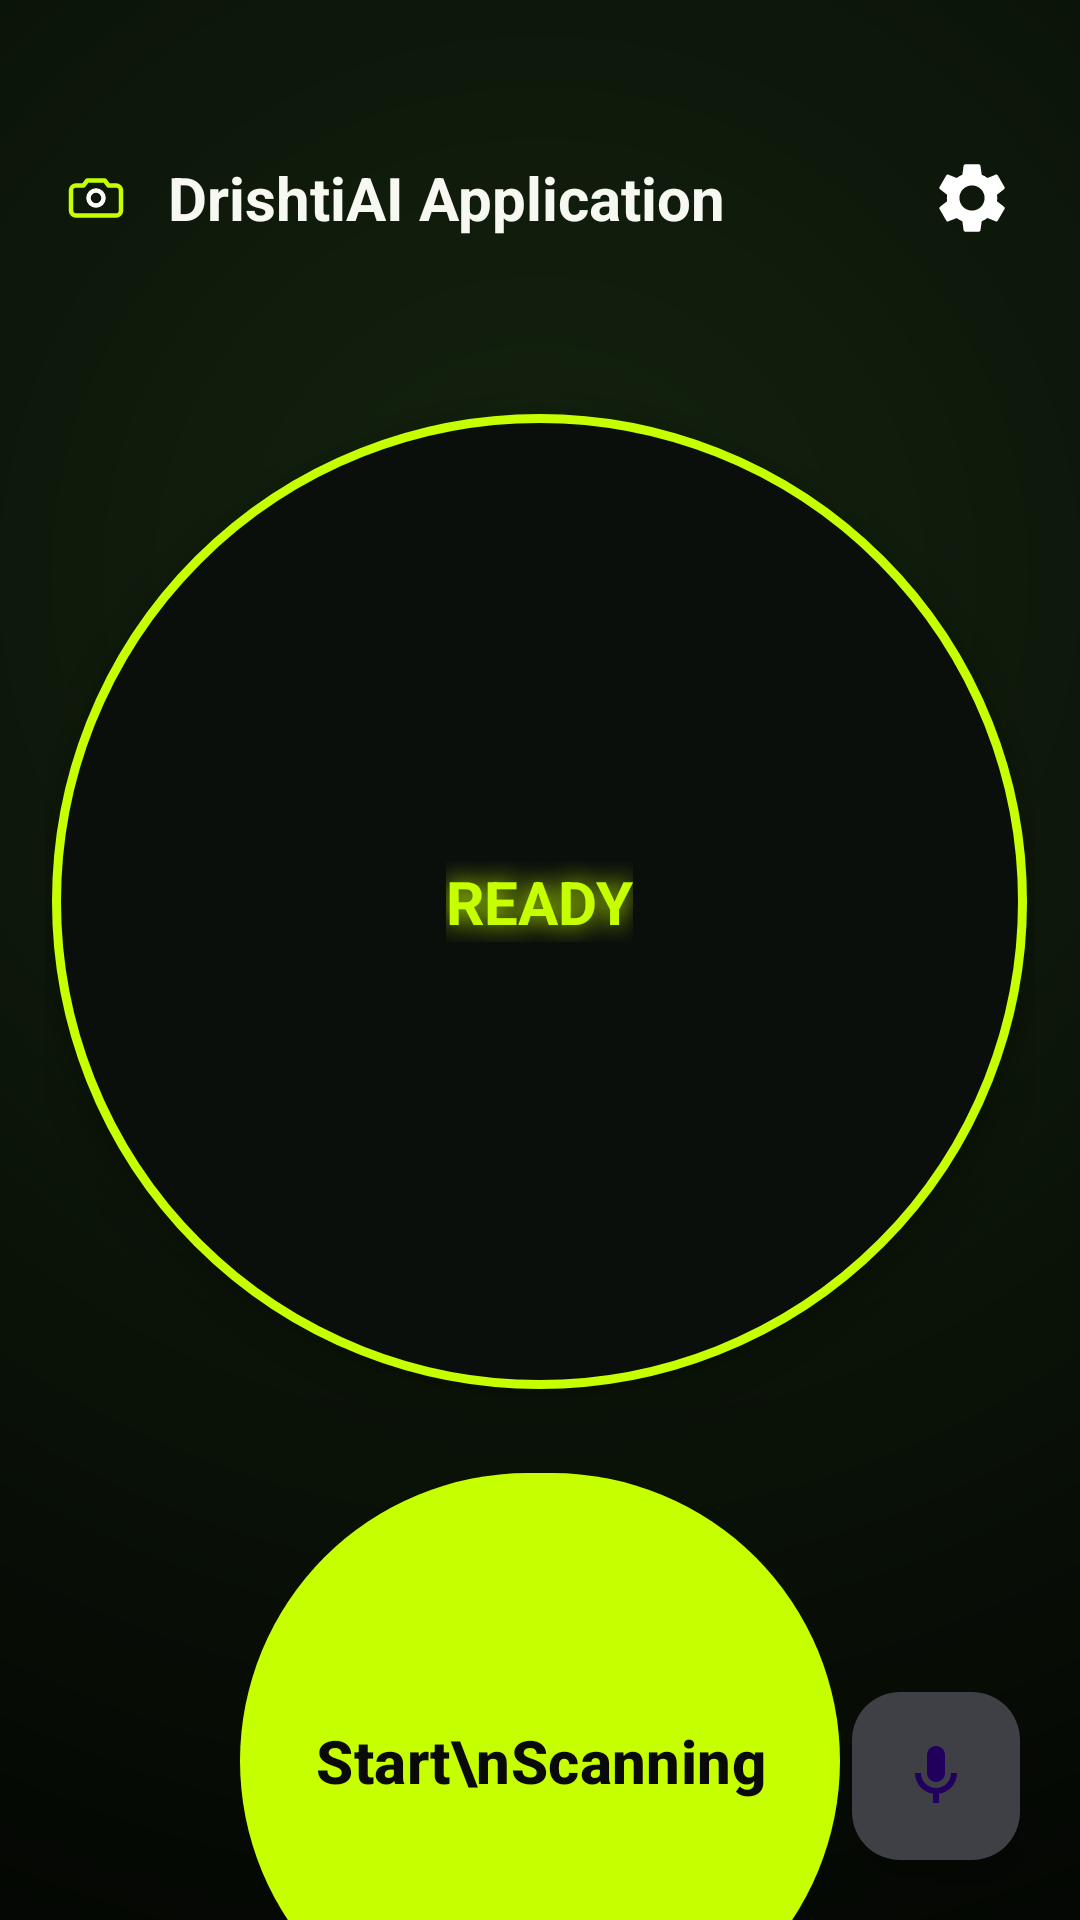

Reconstruct the res/layout file that produces this screen, plus the resources it refers to.
<!-- AndroidManifest.xml: application theme Theme.DrishtiAiApplication -->
<!-- res/layout/activity_main.xml -->
<?xml version="1.0" encoding="utf-8"?>
<androidx.constraintlayout.widget.ConstraintLayout xmlns:android="http://schemas.android.com/apk/res/android"
    xmlns:app="http://schemas.android.com/apk/res-auto"
    android:layout_width="match_parent"
    android:layout_height="match_parent"
    android:background="@drawable/bg_main_gradient">

    <LinearLayout
        android:id="@+id/topBar"
        android:layout_marginTop="30dp"
        android:layout_width="0dp"
        android:layout_height="wrap_content"
        android:padding="@dimen/padding_top_bar"
        android:orientation="horizontal"
        android:gravity="center_vertical"
        app:layout_constraintTop_toTopOf="parent"
        app:layout_constraintStart_toStartOf="parent"
        app:layout_constraintEnd_toEndOf="parent">

        <ImageView
            android:layout_width="32dp"
            android:layout_height="32dp"
            android:padding="6dp"
            android:src="@drawable/camera" />

        <TextView
            android:layout_width="wrap_content"
            android:layout_height="wrap_content"
            android:text="@string/app_name"
            android:textColor="@color/text_primary"
            android:textSize="@dimen/text_size_title"
            android:textStyle="bold"
            android:layout_marginStart="8dp"/>

        <Space
            android:layout_width="0dp"
            android:layout_height="wrap_content"
            android:layout_weight="1"/>

        <ImageButton
            android:id="@+id/btnSettings"
            android:layout_width="40dp"
            android:layout_height="40dp"
            android:src="@drawable/ic_settings"
            android:background="?attr/selectableItemBackgroundBorderless"
            android:contentDescription="Settings"
            app:tint="#FFFFFF" />
    </LinearLayout>

    <ScrollView
        android:id="@+id/contentScroll"
        android:layout_width="0dp"
        android:layout_height="0dp"
        android:scrollbars="none"
        app:layout_constraintBottom_toBottomOf="parent"
        app:layout_constraintEnd_toEndOf="parent"
        app:layout_constraintStart_toStartOf="parent"
        app:layout_constraintTop_toBottomOf="@id/topBar">

        <LinearLayout
            android:layout_width="match_parent"
            android:layout_height="wrap_content"
            android:orientation="vertical"
            android:paddingStart="@dimen/padding_horizontal"
            android:paddingTop="@dimen/padding_vertical"
            android:paddingEnd="@dimen/padding_horizontal"
            android:paddingBottom="@dimen/padding_vertical">

            <FrameLayout
                android:id="@+id/scannerCircle"
                android:layout_marginTop="@dimen/card_padding"
                android:layout_width="325dp"
                android:layout_height="325dp"
                android:layout_gravity="center"
                android:background="@drawable/bg_glow_circle"
                android:elevation="12dp">

                <TextView
                    android:layout_width="wrap_content"
                    android:layout_height="wrap_content"
                    android:layout_gravity="center"
                    android:shadowColor="#C6FF00"
                    android:shadowRadius="20"
                    android:text="READY"
                    android:textColor="#C6FF00"
                    android:textSize="20dp"
                    android:textStyle="bold" />

                <androidx.camera.view.PreviewView
                    android:id="@+id/previewView"
                    android:layout_width="match_parent"
                    android:layout_height="match_parent"
                    android:visibility="gone"/>

            </FrameLayout>

            <com.google.android.material.button.MaterialButton
                android:id="@+id/btnStart"
                android:layout_width="200dp"
                android:layout_height="200dp"
                android:layout_gravity="center"
                android:layout_marginTop="24dp"
                android:layout_marginBottom="@dimen/card_padding"

                android:contentDescription="Double tap to start scanning text"
                android:elevation="16dp"
                android:gravity="center"
                android:importantForAccessibility="yes"
                android:text="Start\nScanning"
                android:textAllCaps="false"

                android:textColor="@color/background"
                android:textSize="20sp"

                android:textStyle="bold"
                app:backgroundTint="#C6FF00"
                app:cornerRadius="100dp"
                app:rippleColor="#FFFFFF" />

            <com.google.android.material.card.MaterialCardView
                android:id="@+id/contentDetected"
                android:layout_width="match_parent"
                android:layout_height="wrap_content"
                android:layout_margin="5dp"
                android:backgroundTint="#121212"
                app:cardCornerRadius="24dp"
                app:cardElevation="8dp">

                <LinearLayout
                    android:layout_width="match_parent"
                    android:layout_height="wrap_content"
                    android:orientation="vertical"
                    android:padding="24dp">

                    <TextView
                        android:layout_width="wrap_content"
                        android:layout_height="wrap_content"
                        android:text="DETECTED TEXT"
                        android:textColor="#AAAAAA"
                        android:textSize="12sp" />

                    <TextView
                        android:id="@+id/tvDetectedContent"
                        android:layout_width="wrap_content"
                        android:layout_height="wrap_content"
                        android:layout_marginTop="8dp"
                        android:text="DRIVE SLOWLY"
                        android:textColor="#FFFFFF"
                        android:textSize="28sp"
                        android:textStyle="bold" />
                </LinearLayout>

            </com.google.android.material.card.MaterialCardView>
        </LinearLayout>
    </ScrollView>

    <com.google.android.material.floatingactionbutton.FloatingActionButton
        android:id="@+id/fabMic"
        android:layout_width="wrap_content"
        android:layout_height="wrap_content"
        android:src="@drawable/ic_mic"
        app:backgroundTint="@color/border"
        app:fabSize="auto"
        app:layout_constraintBottom_toBottomOf="parent"
        app:layout_constraintEnd_toEndOf="parent"
        android:layout_margin="@dimen/fab_margin" />
</androidx.constraintlayout.widget.ConstraintLayout>
<!-- resources referenced by this layout -->
<resources>
  <color name="background">#0A0A0B</color>
  <color name="border">#3F3F46</color>
  <color name="text_primary">#F8F8F2</color>
  <dimen name="card_padding">20dp</dimen>
  <dimen name="fab_margin">20dp</dimen>
  <dimen name="padding_horizontal">15dp</dimen>
  <dimen name="padding_top_bar">16dp</dimen>
  <dimen name="padding_vertical">16dp</dimen>
  <dimen name="text_size_title">20sp</dimen>
  <!-- drawable bg_glow_circle (drawable) -->
  <shape xmlns:android="http://schemas.android.com/apk/res/android">
      <solid android:color="#0B0F0C"/>
      <stroke
          android:width="3dp"
          android:color="#C6FF00"/>
      <corners android:radius="999dp"/>
  </shape>
  <!-- drawable bg_main_gradient (drawable) -->
  <?xml version="1.0" encoding="utf-8"?>
  <shape>
      <gradient xmlns:android="http://schemas.android.com/apk/res/android"
          android:type="radial"
          android:gradientRadius="600dp"
          android:centerX="50%"
          android:centerY="30%"
          android:startColor="#14230F"
          android:endColor="#000000"/>
  </shape>
  <!-- drawable camera (drawable) -->
  <?xml version="1.0" encoding="utf-8"?>
  <vector xmlns:android="http://schemas.android.com/apk/res/android"
      android:width="28dp"
      android:height="28dp"
      android:viewportWidth="24"
      android:viewportHeight="24">
  
      <path
          android:fillColor="@android:color/transparent"
          android:strokeColor="#C6FF00"
          android:strokeWidth="1.8"
          android:strokeLineCap="round"
          android:strokeLineJoin="round"
          android:pathData="M4,7h3l1.5,-2h7l1.5,2H20a2,2 0 0,1 2,2v8a2,2 0 0,1 -2,2H4a2,2 0 0,1 -2,-2V9a2,2 0 0,1 2,-2z"/>
  
      <path
          android:fillColor="@android:color/transparent"
          android:strokeColor="#FFFFFF"
          android:strokeWidth="1.8"
          android:pathData="M12,15a3,3 0 1,0 0,-6a3,3 0 1,0 0,6"/>
  </vector>
  <!-- drawable ic_mic (drawable) -->
  <?xml version="1.0" encoding="utf-8"?>
  <vector xmlns:android="http://schemas.android.com/apk/res/android"
      android:width="28dp"
      android:height="28dp"
      android:viewportWidth="24"
      android:viewportHeight="24">
  
      <path
          android:fillColor="#FFFFFF"
          android:pathData="M12,14c1.66,0 3,-1.34 3,-3V5c0,-1.66 -1.34,-3 -3,-3S9,3.34 9,5v6c0,1.66 1.34,3 3,3zm5,-3c0,2.76 -2.24,5 -5,5s-5,-2.24 -5,-5H5c0,3.53 2.61,6.43 6,6.92V21h2v-3.08c3.39,-0.49 6,-3.39 6,-6.92h-2z"/>
  </vector>
  <!-- drawable ic_settings (drawable) -->
  <?xml version="1.0" encoding="utf-8"?>
  <vector xmlns:android="http://schemas.android.com/apk/res/android"
      android:width="28dp"
      android:height="28dp"
      android:viewportWidth="24"
      android:viewportHeight="24">
  
      <path
          android:fillColor="#C6FF00"
          android:pathData="M19.14,12.94c0.04,-0.31 0.06,-0.63 0.06,-0.94s-0.02,-0.63 -0.06,-0.94l2.03,-1.58c0.18,-0.14 0.23,-0.41 0.12,-0.62l-1.92,-3.32c-0.11,-0.21 -0.36,-0.3 -0.58,-0.22l-2.39,0.96c-0.5,-0.38 -1.03,-0.7 -1.62,-0.94l-0.36,-2.54c-0.04,-0.24 -0.24,-0.42 -0.49,-0.42h-3.84c-0.25,0 -0.45,0.18 -0.49,0.42l-0.36,2.54c-0.59,0.24 -1.12,0.56 -1.62,0.94l-2.39,-0.96c-0.22,-0.08 -0.47,0.01 -0.58,0.22l-1.92,3.32c-0.11,0.21 -0.06,0.48 0.12,0.62l2.03,1.58c-0.04,0.31 -0.06,0.63 -0.06,0.94s0.02,0.63 0.06,0.94l-2.03,1.58c-0.18,0.14 -0.23,0.41 -0.12,0.62l1.92,3.32c0.11,0.21 0.36,0.3 0.58,0.22l2.39,-0.96c0.5,0.38 1.03,0.7 1.62,0.94l0.36,2.54c0.04,0.24 0.24,0.42 0.49,0.42h3.84c0.25,0 0.45,-0.18 0.49,-0.42l0.36,-2.54c0.59,-0.24 1.12,-0.56 1.62,-0.94l2.39,0.96c0.22,0.08 0.47,-0.01 0.58,-0.22l1.92,-3.32c0.11,-0.21 0.06,-0.48 -0.12,-0.62l-2.03,-1.58zM12,15.6c-1.99,0 -3.6,-1.61 -3.6,-3.6s1.61,-3.6 3.6,-3.6 3.6,1.61 3.6,3.6 -1.61,3.6 -3.6,3.6z"/>
  </vector>
  <string name="app_name">DrishtiAI Application</string>
  <style name="Theme.DrishtiAiApplication" parent="Base.Theme.DrishtiAiApplication" />
  <style name="Base.Theme.DrishtiAiApplication" parent="Theme.Material3.DayNight.NoActionBar">
          
          
      </style>
</resources>
